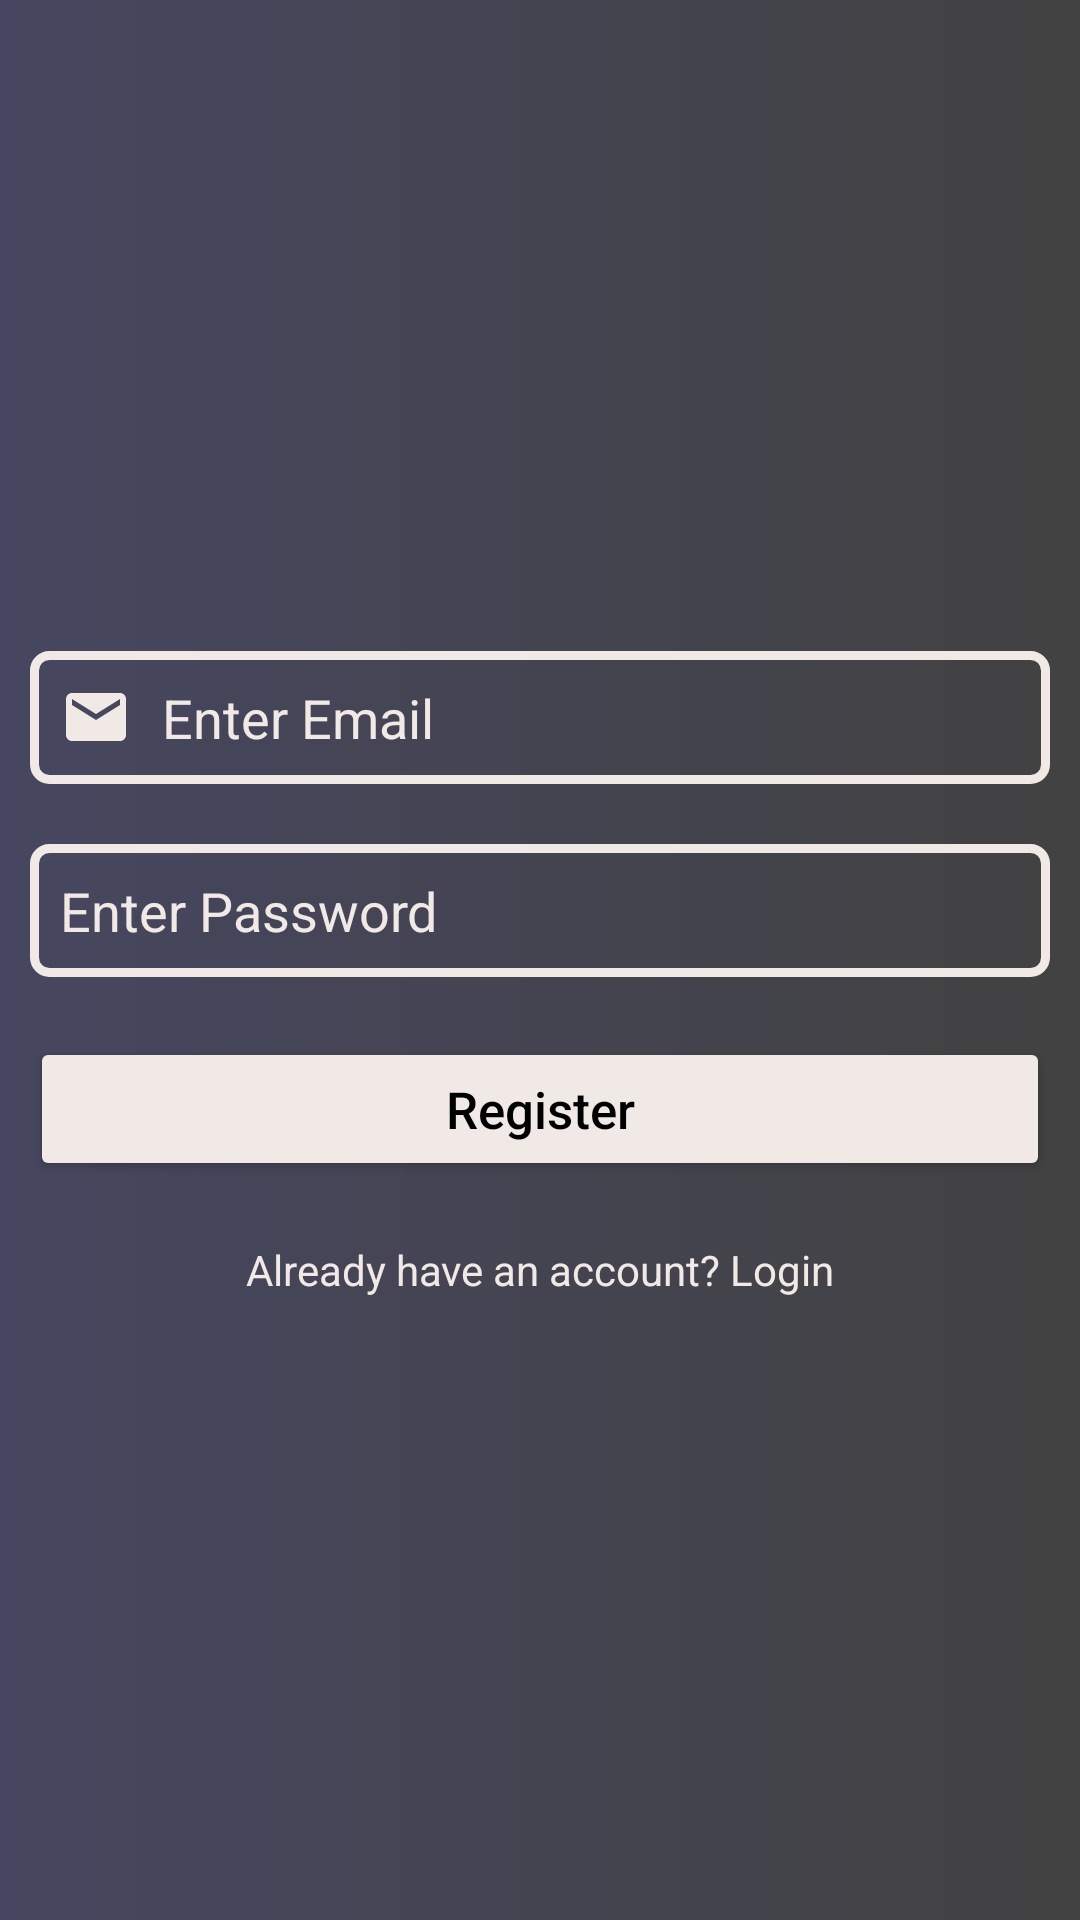

The Android layout XML behind this screen, and the referenced resources:
<!-- AndroidManifest.xml: application theme Theme.TodoFinal -->
<!-- res/layout/activity_registration.xml -->
<?xml version="1.0" encoding="utf-8"?>
<LinearLayout xmlns:android="http://schemas.android.com/apk/res/android"
    xmlns:app="http://schemas.android.com/apk/res-auto"
    xmlns:tools="http://schemas.android.com/tools"
    android:layout_width="match_parent"
    android:layout_height="match_parent"
    tools:context=".RegistrationActivity"
    android:orientation="vertical"
    android:gravity="center"
    android:background="@drawable/background_design">


    <EditText
        android:id="@+id/RegistrationEmail"
        android:layout_width="match_parent"
        android:layout_height="wrap_content"
        android:hint="Enter Email"
        android:textColorHint="@color/light"
        android:layout_marginTop="10dp"
        android:layout_marginBottom="10dp"
        android:layout_marginRight="10dp"
        android:layout_marginLeft="10dp"
        android:drawableLeft="@drawable/ic_baseline_email_24"
        android:textColor="@color/light"
        android:background="@drawable/inputs"
        android:inputType="textEmailAddress"
        android:drawablePadding="10dp"
        android:padding="10dp"/>

    <EditText
        android:id="@+id/RegistrationPassword"
        android:layout_width="match_parent"
        android:layout_height="wrap_content"
        android:textColorHint="@color/light"
        android:hint="Enter Password"
        android:drawableLeft="@drawable/ic_baseline_lock_24"
        android:layout_margin="10dp"
        android:textColor="@color/light"
        android:background="@drawable/inputs"
        android:drawablePadding="10dp"
        android:inputType="textPassword"
        android:padding="10dp"/>

    <Button
        android:id="@+id/RegistrationButton"
        android:layout_width="match_parent"
        android:layout_height="wrap_content"
        android:onClick="doRegistration"
        android:text="Register"
        android:textAllCaps="false"
        android:layout_margin="10dp"
        android:textColor="#000"
        app:backgroundTint="@color/light"
        android:textSize="17sp"/>
    <TextView
        android:id="@+id/RegistrationPageQuestion"
        android:layout_width="match_parent"
        android:layout_height="wrap_content"
        android:onClick="goLogin"
        android:text="Already have an account? Login"
        android:textColor="@color/light"
        android:layout_gravity="center"
        android:layout_marginTop="10dp"
        android:gravity="center"/>

</LinearLayout>
<!-- resources referenced by this layout -->
<resources>
  <color name="light">#F1E9E5</color>
  <!-- drawable background_design (drawable) -->
  <?xml version="1.0" encoding="utf-8"?>
  <shape xmlns:android="http://schemas.android.com/apk/res/android">
      <gradient
          android:endColor="@color/cardview_dark_background"
          android:startColor="@color/dark"/>
  </shape>
  <!-- drawable ic_baseline_email_24 (drawable) -->
  <vector android:height="24dp" android:tint="@color/light"
      android:viewportHeight="24" android:viewportWidth="24"
      android:width="24dp" xmlns:android="http://schemas.android.com/apk/res/android">
      <path android:fillColor="@android:color/white" android:pathData="M20,4L4,4c-1.1,0 -1.99,0.9 -1.99,2L2,18c0,1.1 0.9,2 2,2h16c1.1,0 2,-0.9 2,-2L22,6c0,-1.1 -0.9,-2 -2,-2zM20,8l-8,5 -8,-5L4,6l8,5 8,-5v2z"/>
  </vector>
  <!-- drawable inputs (drawable) -->
  <?xml version="1.0" encoding="utf-8"?>
  <shape xmlns:android="http://schemas.android.com/apk/res/android">
      <stroke
          android:width="3dp"
          android:color="@color/light"
          />
      <corners android:radius="5dp" />
  </shape>
  <style name="Theme.TodoFinal" parent="Theme.MaterialComponents.DayNight.DarkActionBar">
          
          <item name="colorPrimary">@color/purple_500</item>
          <item name="colorPrimaryVariant">@color/purple_700</item>
          <item name="colorOnPrimary">@color/white</item>
          
          <item name="colorSecondary">@color/teal_200</item>
          <item name="colorSecondaryVariant">@color/teal_700</item>
          <item name="colorOnSecondary">@color/black</item>
          
          <item name="android:statusBarColor" tools:targetApi="l">?attr/colorPrimaryVariant</item>
          
      </style>
  <color name="dark">#464660</color>
  <color name="purple_500">#FF6200EE</color>
  <color name="purple_700">#FF3700B3</color>
  <color name="white">#FFFFFFFF</color>
  <color name="teal_200">#FF03DAC5</color>
  <color name="teal_700">#FF018786</color>
  <color name="black">#FF000000</color>
</resources>
